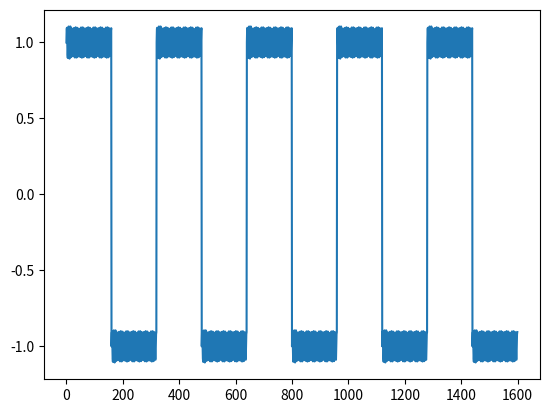

Python code for this plot:
import math
from math import sin
from math import pi
import matplotlib.pyplot as plt

import time

slope_multiplier = 0.1375 #arbitrary multiple to set the agression of the slope of the linear decay function
increment_resolution = 0.1 #resolution with which the wave module is generated, measured in radians
transient_wave_voltage = 3 #transient voltage of the wave
nominal_wave_voltage = 1 #nominal voltage of the wave
nominal_wave_voltage_ripple = 0.1 #voltage ripple in the wave at nominal voltage
wave_frequency = 10 #wave frequency
switching_frequency = 1 #switching frequency
num_of_wave_modules = 10 #number of wave segments

storage = [] #list used for graph generation
wave_period = wave_frequency / (2 * pi) #calculate the period of the wave in radians
switching_period = switching_frequency / (2 * pi) #calculate the period of the switching in radians

def calc_decay_amplitude(time): #calculate the amplitude of the wave according to a decay funtion at a given time measured in radians
    decay_amplitude = -time/slope_multiplier + transient_wave_voltage #decay function, -x/slope_multiplier + transient_wave_voltage
    nominal_ripple = nominal_wave_voltage_ripple
    if (decay_amplitude >= nominal_ripple):
        return decay_amplitude
    else:
        return nominal_ripple

def calc_wave_amplitude(amplitude , time): #calculate the amplitude of the wave at a given time measured in radians
    current_amplitude = amplitude * math.sin(wave_frequency * time)
    return current_amplitude

def calc_wave_module(offset): #iterate calculating the current wave amplitude between switching occurances with a given resolution according to increment_resolution
    time = 0
    num_of_phases = 0
    while(num_of_phases < (wave_period / switching_period)):
        static_time = time
        decay_amplitude = calc_decay_amplitude(time + (wave_period / 4))
        while (time < (static_time + wave_period)):
            storage.append(calc_wave_amplitude(decay_amplitude , time) + offset)
            time = time + increment_resolution
            #time.sleep(0.1)
        num_of_phases = num_of_phases + 1

def calc_wave(): #iterate calculating wave modules according to num_of_wave_segments
    int_nominal_wave_voltage = nominal_wave_voltage
    num_of_segments = 0
    while(num_of_segments < num_of_wave_modules):
        calc_wave_module(int_nominal_wave_voltage)
        int_nominal_wave_voltage = -int_nominal_wave_voltage
        num_of_segments = num_of_segments + 1

calc_wave()

plt.plot(storage)
plt.show()